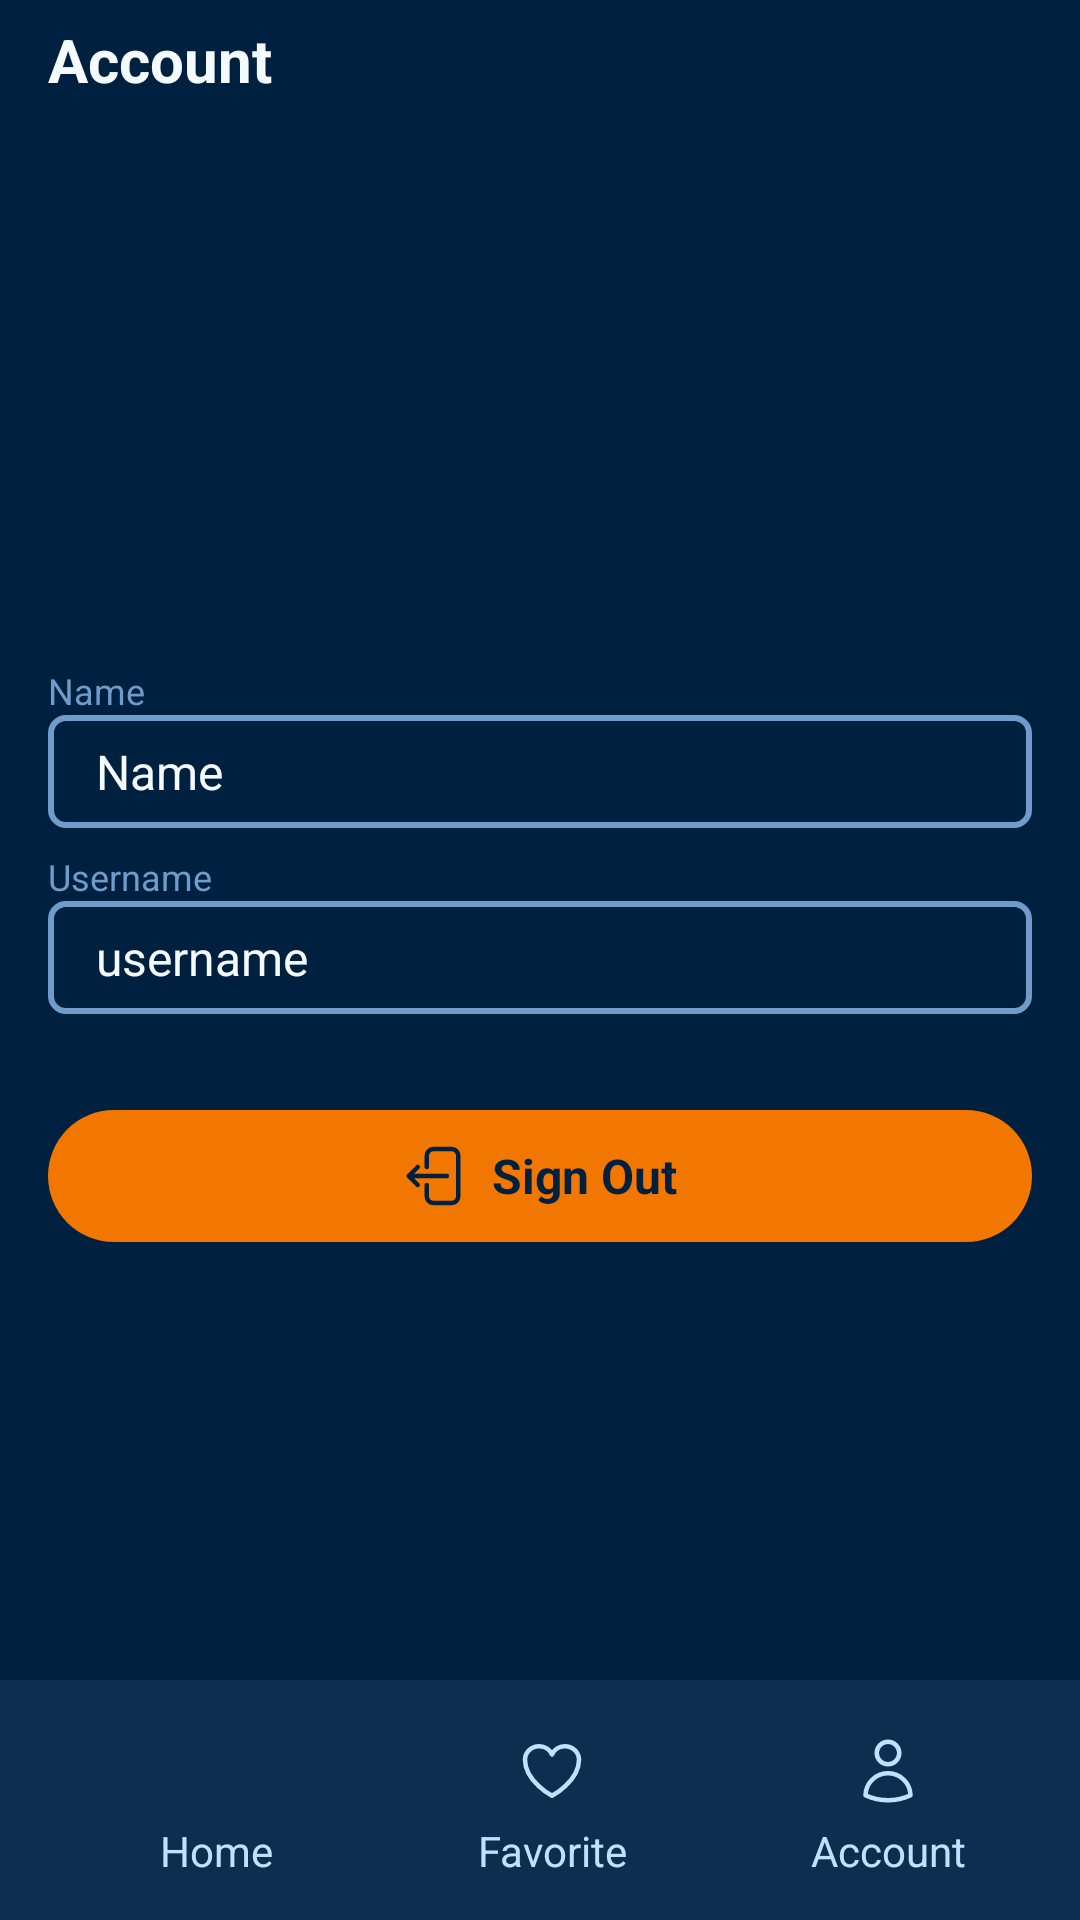

This screen was rendered from an Android layout file. Write that file and the resources it references.
<!-- AndroidManifest.xml: application theme AppTheme -->
<!-- res/layout/activity_account.xml -->
<?xml version="1.0" encoding="utf-8"?>
<androidx.constraintlayout.widget.ConstraintLayout xmlns:android="http://schemas.android.com/apk/res/android"
    xmlns:app="http://schemas.android.com/apk/res-auto"
    xmlns:tools="http://schemas.android.com/tools"
    android:id="@+id/main"
    android:layout_width="match_parent"
    android:layout_height="match_parent"
    tools:context=".activities.AccountActivity">

    <TextView
        android:id="@+id/account_title"
        android:layout_width="match_parent"
        android:layout_height="40dp"
        android:text="Account"
        android:textStyle="bold"
        android:textSize="20sp"
        android:gravity="center_vertical"
        android:layout_marginStart="16dp"
        android:layout_marginEnd="12dp"
        app:layout_constraintStart_toStartOf="parent"
        app:layout_constraintTop_toTopOf="parent"/>

    <ImageView
        android:id="@+id/account_photo"
        android:layout_width="150dp"
        android:layout_height="150dp"
        android:clipToOutline="true"
        android:scaleType="centerCrop"
        android:layout_marginTop="16dp"
        app:layout_constraintTop_toBottomOf="@+id/account_title"
        app:layout_constraintEnd_toEndOf="parent"
        app:layout_constraintStart_toStartOf="parent" />

    <LinearLayout
        android:id="@+id/account_data"
        android:layout_width="match_parent"
        android:layout_height="wrap_content"
        android:layout_marginTop="16dp"
        android:layout_marginStart="16dp"
        android:layout_marginEnd="16dp"
        android:orientation="vertical"
        app:layout_constraintTop_toBottomOf="@+id/account_photo">

        <LinearLayout
            android:id="@+id/account_name"
            android:layout_width="match_parent"
            android:layout_height="wrap_content"
            android:orientation="vertical"
            android:layout_marginBottom="8dp">

            <TextView
                android:id="@+id/account_name_label"
                android:layout_width="match_parent"
                android:layout_height="wrap_content"
                android:text="Name"
                android:textColor="@color/main_shade"
                android:textSize="12dp"/>

            <TextView
                android:id="@+id/account_name_text"
                android:layout_width="match_parent"
                android:layout_height="wrap_content"
                android:text="Name"
                android:textSize="16dp"
                android:maxLines="2"
                android:paddingStart="16dp"
                android:padding="8dp"
                android:background="@drawable/labeltext_background"/>

        </LinearLayout>

        <LinearLayout
            android:id="@+id/account_username"
            android:layout_width="match_parent"
            android:layout_height="wrap_content"
            android:orientation="vertical"
            android:layout_marginBottom="8dp">

            <TextView
                android:id="@+id/account_username_label"
                android:layout_width="match_parent"
                android:layout_height="wrap_content"
                android:text="Username"
                android:textColor="@color/main_shade"
                android:textSize="12dp"/>

            <TextView
                android:id="@+id/account_username_text"
                android:layout_width="match_parent"
                android:layout_height="wrap_content"
                android:text="username"
                android:textSize="16dp"
                android:paddingStart="16dp"
                android:padding="8dp"
                android:background="@drawable/labeltext_background"/>

        </LinearLayout>

    </LinearLayout>

    <LinearLayout
        android:id="@+id/signOutBtn"
        android:layout_width="match_parent"
        android:layout_height="wrap_content"
        android:orientation="horizontal"
        android:layout_marginTop="24dp"
        android:layout_marginStart="16dp"
        android:layout_marginEnd="16dp"
        android:padding="10dp"
        android:clickable="true"
        app:layout_constraintTop_toBottomOf="@+id/account_data"
        android:background="@drawable/contrast_rounded_button_background"
        android:gravity="center">

        <ImageView
            android:id="@+id/signOutIcon"
            android:layout_width="24dp"
            android:layout_height="24dp"
            android:src="@drawable/sign_out"
            app:tint="@color/main"/>

        <TextView
            android:id="@+id/signOutText"
            android:layout_width="wrap_content"
            android:layout_height="wrap_content"
            android:text="Sign Out"
            android:textColor="@color/main"
            android:textStyle="bold"
            android:layout_gravity="center"
            android:layout_marginStart="6dp"
            android:textSize="16dp"/>

    </LinearLayout>

    
    <include
        layout="@layout/bottom_nav_layout"
        android:layout_width="match_parent"
        android:layout_height="wrap_content"
        app:layout_constraintBottom_toBottomOf="parent" />

</androidx.constraintlayout.widget.ConstraintLayout>
<!-- res/layout/bottom_nav_layout.xml (included above) -->
<?xml version="1.0" encoding="utf-8"?>
<androidx.constraintlayout.widget.ConstraintLayout xmlns:android="http://schemas.android.com/apk/res/android"
    xmlns:tools="http://schemas.android.com/tools"
    android:layout_width="match_parent"
    android:layout_height="match_parent"
    xmlns:app="http://schemas.android.com/apk/res-auto">

    <androidx.coordinatorlayout.widget.CoordinatorLayout
        android:layout_width="match_parent"
        android:layout_height="100dp"
        app:layout_constraintBottom_toBottomOf="parent"
        app:layout_constraintEnd_toEndOf="parent"
        app:layout_constraintStart_toStartOf="parent">
        
        <com.google.android.material.bottomappbar.BottomAppBar
            android:layout_width="match_parent"
            android:layout_height="wrap_content"
            android:layout_gravity="bottom"
            android:backgroundTint="@color/main_shade_dark">
            
            <LinearLayout
                android:layout_width="match_parent"
                android:layout_height="match_parent"
                android:orientation="horizontal">

                <LinearLayout
                    android:id="@+id/homeNavLayout"
                    android:layout_width="0dp"
                    android:layout_height="match_parent"
                    android:layout_weight="0.25"
                    android:orientation="vertical"
                    android:padding="10dp"
                    android:clickable="true"
                    android:focusable="true">

                    <ImageView
                        android:id="@+id/homeNavImg"
                        android:layout_width="24dp"
                        android:layout_height="24dp"
                        android:layout_gravity="center"
                        android:layout_margin="5dp"
                        android:src="@drawable/home_nav_inactive"
                        app:tint="@color/third" />

                    <TextView
                        android:id="@+id/homeNavText"
                        android:layout_width="match_parent"
                        android:layout_height="wrap_content"
                        android:text="Home"
                        android:textAlignment="center"
                        android:textColor="@color/third" />
                </LinearLayout>

                <LinearLayout
                    android:id="@+id/favoriteNavLayout"
                    android:layout_width="0dp"
                    android:layout_height="match_parent"
                    android:layout_weight="0.25"
                    android:orientation="vertical"
                    android:padding="10dp"
                    android:clickable="true"
                    android:focusable="true">

                    <ImageView
                        android:id="@+id/favoriteNavImg"
                        android:layout_width="24dp"
                        android:layout_height="24dp"
                        android:layout_gravity="center"
                        android:layout_margin="5dp"
                        android:src="@drawable/favorites_nav_inactive"
                        app:tint="@color/third" />

                    <TextView
                        android:id="@+id/favoriteNavText"
                        android:layout_width="match_parent"
                        android:layout_height="wrap_content"
                        android:text="Favorite"
                        android:textAlignment="center"
                        android:textColor="@color/third" />
                </LinearLayout>

                <LinearLayout
                    android:id="@+id/accountNavLayout"
                    android:layout_width="0dp"
                    android:layout_height="match_parent"
                    android:layout_weight="0.25"
                    android:orientation="vertical"
                    android:padding="10dp"
                    android:clickable="true"
                    android:focusable="true">

                    <ImageView
                        android:id="@+id/accountNavImg"
                        android:layout_width="24dp"
                        android:layout_height="24dp"
                        android:layout_gravity="center"
                        android:layout_margin="5dp"
                        android:src="@drawable/account_nav_inactive"
                        app:tint="@color/third" />

                    <TextView
                        android:id="@+id/accountNavText"
                        android:layout_width="match_parent"
                        android:layout_height="wrap_content"
                        android:text="Account"
                        android:textAlignment="center"
                        android:textColor="@color/third" />
                </LinearLayout>
            </LinearLayout>
        </com.google.android.material.bottomappbar.BottomAppBar>
        
    </androidx.coordinatorlayout.widget.CoordinatorLayout>

</androidx.constraintlayout.widget.ConstraintLayout>
<!-- resources referenced by this layout -->
<resources>
  <color name="main">#00203F</color>
  <color name="main_shade">#6F9DCB</color>
  <color name="main_shade_dark">#0D2E4F</color>
  <color name="third">#C2E0FF</color>
  <!-- drawable account_nav_inactive (drawable) -->
  <vector xmlns:android="http://schemas.android.com/apk/res/android" xmlns:aapt="http://schemas.android.com/aapt"
      android:viewportWidth="24"
      android:viewportHeight="24"
      android:width="24dp"
      android:height="24dp">
      <path
          android:pathData="M15.75 6a3.75 3.75 0 1 1 -7.5 0 3.75 3.75 0 0 1 7.5 0ZM4.501 20.118a7.5 7.5 0 0 1 14.998 0A17.933 17.933 0 0 1 12 21.75c-2.676 0 -5.216 -0.584 -7.499 -1.632Z"
          android:strokeColor="#000000"
          android:strokeWidth="1.5"
          android:strokeLineCap="round"
          android:strokeLineJoin="round" />
  </vector>
  <!-- drawable contrast_rounded_button_background (drawable) -->
  <?xml version="1.0" encoding="utf-8"?>
  <selector xmlns:android="http://schemas.android.com/apk/res/android">
   <item>
       <shape android:shape="rectangle">
           <solid android:color="@color/contrast_accent"/>
           <corners android:radius="50dp"/>
       </shape>
   </item>
  </selector>
  <!-- drawable favorites_nav_inactive (drawable) -->
  <vector xmlns:android="http://schemas.android.com/apk/res/android" xmlns:aapt="http://schemas.android.com/aapt"
      android:viewportWidth="24"
      android:viewportHeight="24"
      android:width="24dp"
      android:height="24dp">
      <path
          android:pathData="M21 8.25c0 -2.485 -2.099 -4.5 -4.688 -4.5 -1.935 0 -3.597 1.126 -4.312 2.733 -0.715 -1.607 -2.377 -2.733 -4.313 -2.733C5.1 3.75 3 5.765 3 8.25c0 7.22 9 12 9 12s9 -4.78 9 -12Z"
          android:strokeColor="#000000"
          android:strokeWidth="1.5"
          android:strokeLineCap="round"
          android:strokeLineJoin="round" />
  </vector>
  <!-- drawable labeltext_background (drawable) -->
  <?xml version="1.0" encoding="utf-8"?>
  <selector xmlns:android="http://schemas.android.com/apk/res/android">
  <item>
      <shape android:shape="rectangle">
          <solid android:color="@android:color/transparent"/>
          <stroke
              android:color="@color/main_shade"
              android:width="2dp"/>
          <corners android:radius="5sp"/>
      </shape>
  </item>
  </selector>
  <!-- drawable sign_out (drawable) -->
  <vector xmlns:android="http://schemas.android.com/apk/res/android" xmlns:aapt="http://schemas.android.com/aapt"
      android:viewportWidth="24"
      android:viewportHeight="24"
      android:width="24dp"
      android:height="24dp">
      <path
          android:pathData="M8.25 9V5.25A2.25 2.25 0 0 1 10.5 3h6a2.25 2.25 0 0 1 2.25 2.25v13.5A2.25 2.25 0 0 1 16.5 21h-6a2.25 2.25 0 0 1 -2.25 -2.25V15m-3 0l-3 -3m0 0l3 -3m-3 3H15"
          android:strokeColor="#000000"
          android:strokeWidth="1.5"
          android:strokeLineCap="round"
          android:strokeLineJoin="round" />
  </vector>
  <style name="AppTheme" parent="Theme.Material3.DayNight.NoActionBar">
          <item name="android:windowBackground">@color/main</item>
          <item name="android:statusBarColor">@color/secondary</item>
          <item name="android:textColor">@color/secondary</item>
      </style>
  <color name="contrast_accent">#F17700</color>
  <color name="secondary">#F5FAFF</color>
</resources>
